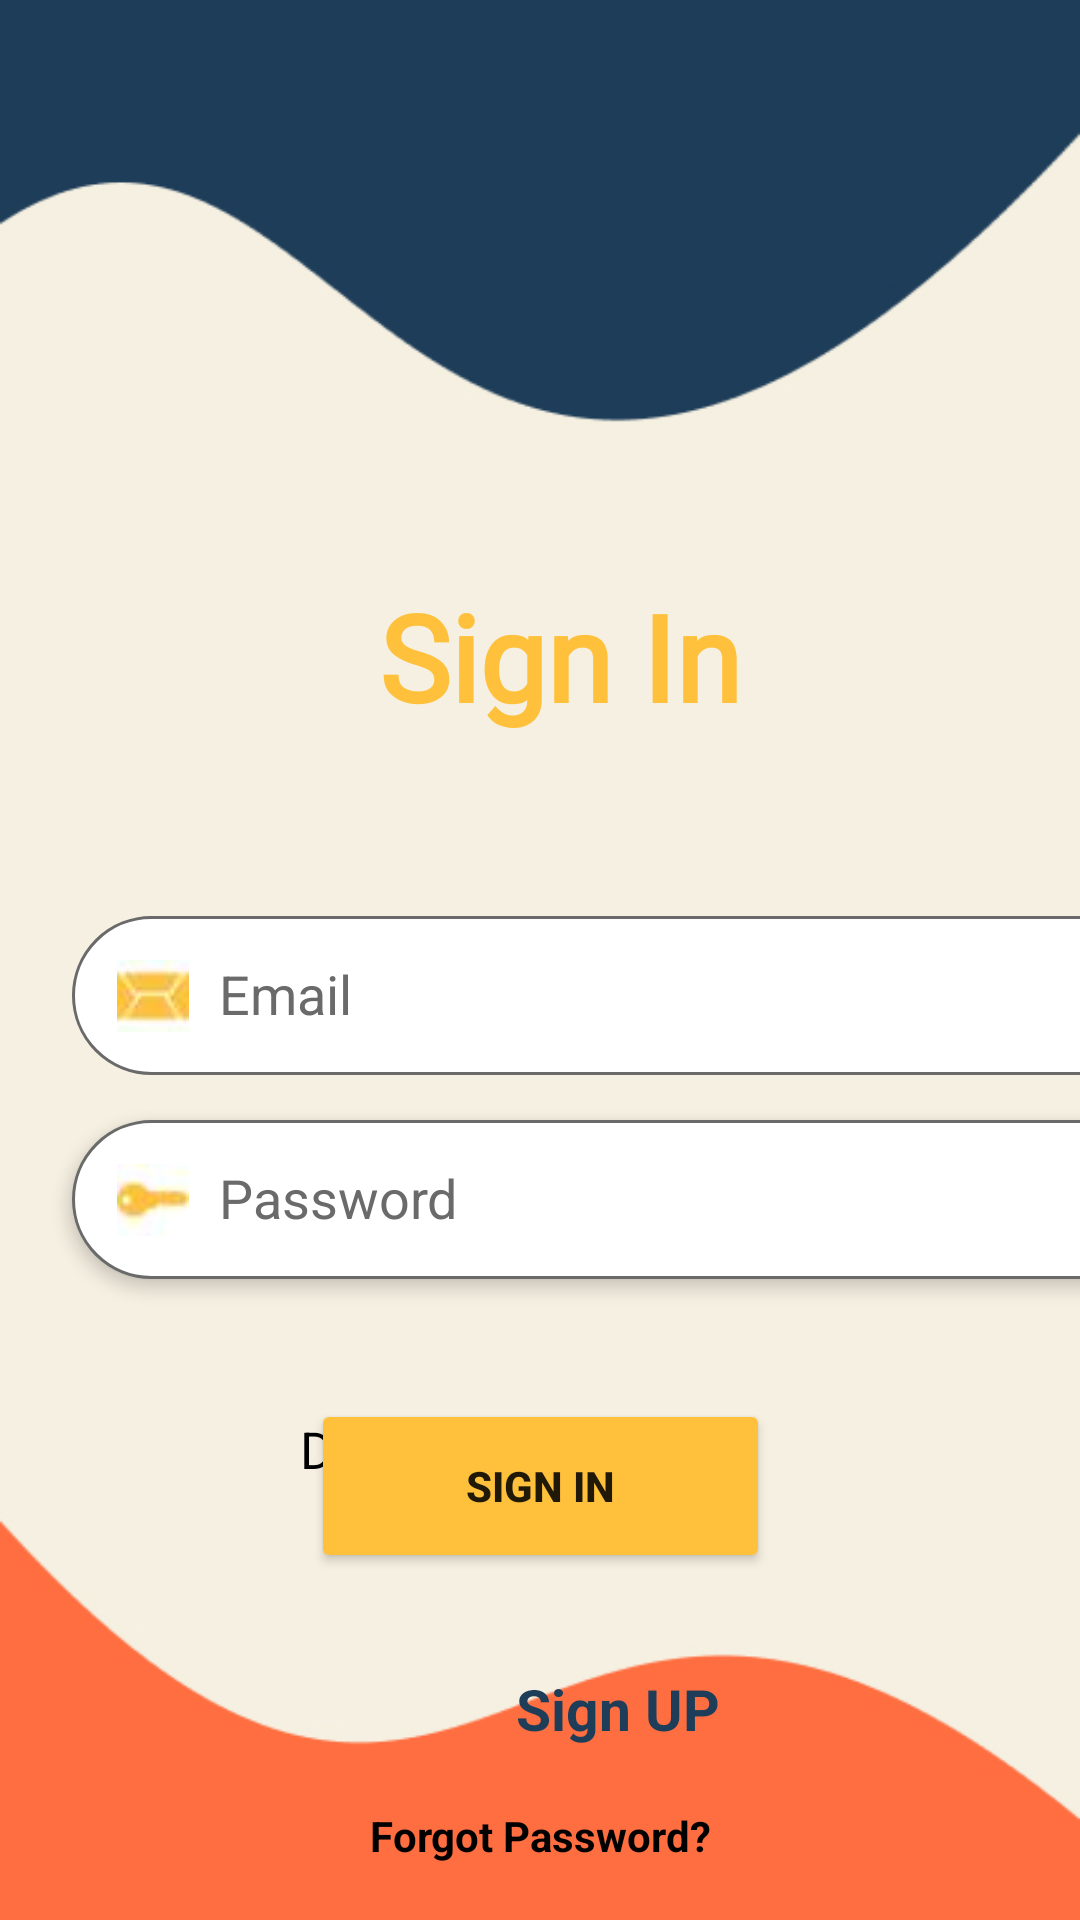

Reconstruct the res/layout file that produces this screen, plus the resources it refers to.
<!-- AndroidManifest.xml: application theme Theme.ProjectTp -->
<!-- res/layout/activity_login.xml -->
<?xml version="1.0" encoding="utf-8"?>
<androidx.constraintlayout.widget.ConstraintLayout xmlns:android="http://schemas.android.com/apk/res/android"
    xmlns:app="http://schemas.android.com/apk/res-auto"
    xmlns:tools="http://schemas.android.com/tools"
    android:layout_width="match_parent"
    android:layout_height="match_parent"
    tools:context=".activities.LoginActivity"
    android:background="@drawable/frame1">
    

    <EditText
        android:id="@+id/emailField"
        android:layout_width="364dp"
        android:layout_height="53dp"

        android:layout_marginStart="24dp"
        android:layout_marginTop="60dp"
        android:layout_marginBottom="20dp"
        android:background="@drawable/edit_text_bg"
        android:drawableLeft="@drawable/email"
        android:drawablePadding="10dp"
        android:hint="@string/email"
        android:inputType="textEmailAddress"
        android:padding="15dp"
        android:textColor="@color/black"
        android:textColorHint="#6a6a6a"
        app:layout_constraintBottom_toTopOf="@+id/password"
        app:layout_constraintStart_toStartOf="parent"
        app:layout_constraintTop_toBottomOf="@+id/textView" />

    <EditText
        android:id="@+id/password"
        android:layout_width="364dp"
        android:layout_height="53dp"
        android:layout_marginStart="24dp"
        android:layout_marginTop="15dp"
        android:background="@drawable/edit_text_bg"
        android:drawableLeft="@drawable/key"
        android:drawablePadding="10dp"
        android:elevation="3dp"
        android:hint="@string/pass"
        android:inputType="textPassword"
        android:padding="15dp"
        android:textColor="@color/black"
        android:textColorHint="#6a6a6a"
        app:layout_constraintStart_toStartOf="parent"
        app:layout_constraintTop_toBottomOf="@+id/emailField" />

    <TextView
        android:id="@+id/textView"
        android:layout_width="wrap_content"
        android:layout_height="wrap_content"
        android:layout_marginStart="140dp"
        android:layout_marginTop="192dp"
        android:layout_marginEnd="141dp"

        android:fontFamily="@font/inter"
        android:text="Sign In"
        android:textColor="@color/yallow"
        android:textSize="40sp"
        android:textStyle="bold"
        app:layout_constraintEnd_toEndOf="parent"
        app:layout_constraintHorizontal_bias="0.333"
        app:layout_constraintStart_toStartOf="parent"
        app:layout_constraintTop_toTopOf="parent" />

    <Button
        android:id="@+id/button"
        android:layout_width="153dp"
        android:layout_height="58dp"
        android:layout_marginStart="150dp"
        android:layout_marginTop="40dp"
        android:layout_marginEnd="150dp"

        android:backgroundTint="@color/yallow"
        android:onClick="Signin"
        android:padding="15dp"
        android:text="Sign In"
        android:textStyle="bold"
        app:layout_constraintEnd_toEndOf="parent"
        app:layout_constraintStart_toStartOf="parent"
        app:layout_constraintTop_toBottomOf="@+id/password" />

    <TextView
        android:id="@+id/textView2"
        android:layout_width="164dp"
        android:layout_height="24dp"
        android:layout_marginStart="100dp"
        android:layout_marginTop="20dp"
        android:layout_marginBottom="217dp"
        android:text="Don't Have An Account?"
        android:textColor="@color/black"
        android:textSize="17sp"
        app:layout_constraintBottom_toBottomOf="parent"
        app:layout_constraintStart_toStartOf="parent"
        app:layout_constraintTop_toBottomOf="@+id/button" />

    <TextView
        android:id="@+id/textView3"
        android:layout_width="wrap_content"
        android:layout_height="wrap_content"
        android:layout_marginTop="27dp"
        android:layout_marginEnd="120dp"
        android:onClick="Signup"
        android:text="Sign UP"
        android:textColor="@color/bleu"
        android:textSize="19sp"
        android:textStyle="bold"
        app:layout_constraintBottom_toBottomOf="parent"
        app:layout_constraintEnd_toEndOf="parent"
        app:layout_constraintTop_toBottomOf="@+id/button"
        app:layout_constraintVertical_bias="0.087" />

    <TextView
        android:id="@+id/forgotPassword"
        android:layout_width="wrap_content"
        android:layout_height="wrap_content"
        android:layout_marginTop="20dp"
        android:text="Forgot Password?"
        android:textColor="@color/black"
        android:onClick="Forgotpass"
        android:textStyle="bold"
        app:layout_constraintEnd_toEndOf="parent"
        app:layout_constraintStart_toStartOf="parent"
        app:layout_constraintTop_toBottomOf="@+id/textView3" />

</androidx.constraintlayout.widget.ConstraintLayout>
<!-- resources referenced by this layout -->
<resources>
  <color name="black">#FF000000</color>
  <color name="bleu">#1e3d59</color>
  <color name="yallow">#ffc13b</color>
  <!-- drawable contacts: jpg bitmap (drawable, 867 bytes) -->
  <!-- drawable edit_text_bg (drawable) -->
  <?xml version="1.0" encoding="utf-8"?>
  <shape xmlns:android="http://schemas.android.com/apk/res/android">
  
      <corners android:radius="50dp"/>
      <solid android:color="@color/white"/>
      <stroke android:color="#6a6a6a" android:width="1dp"/>
  
  
  </shape>
  <!-- drawable email: jpg bitmap (drawable, 877 bytes) -->
  <!-- drawable frame1: jpg bitmap (drawable, 34296 bytes) -->
  <!-- drawable key: jpg bitmap (drawable, 837 bytes) -->
  <string name="email">Email</string>
  <string name="pass">Password</string>
  <style name="Theme.ProjectTp" parent="Theme.MaterialComponents.DayNight.DarkActionBar">
          
          <item name="colorPrimary">@color/yallow</item>
          <item name="colorPrimaryVariant">@color/orange</item>
          <item name="colorOnPrimary">@color/bleu</item>
          
          <item name="colorSecondary">@color/white</item>
          <item name="colorSecondaryVariant">@color/backgroundcolor</item>
          <item name="colorOnSecondary">@color/black</item>
          
          <item name="android:statusBarColor" tools:targetApi="l">?attr/colorPrimaryVariant</item>
          
      </style>
  <color name="white">#FFFFFFFF</color>
  <color name="orange">#ff6e40</color>
  <color name="backgroundcolor">#f5f0e1</color>
</resources>
